Run: headless pygame with SDL's dummy video driver; simulated clock (each Clock.tick advances the game by its frame time, no real sleeping); random seed 0; keys injected as events and as key.get_pressed() state; no mouse input.
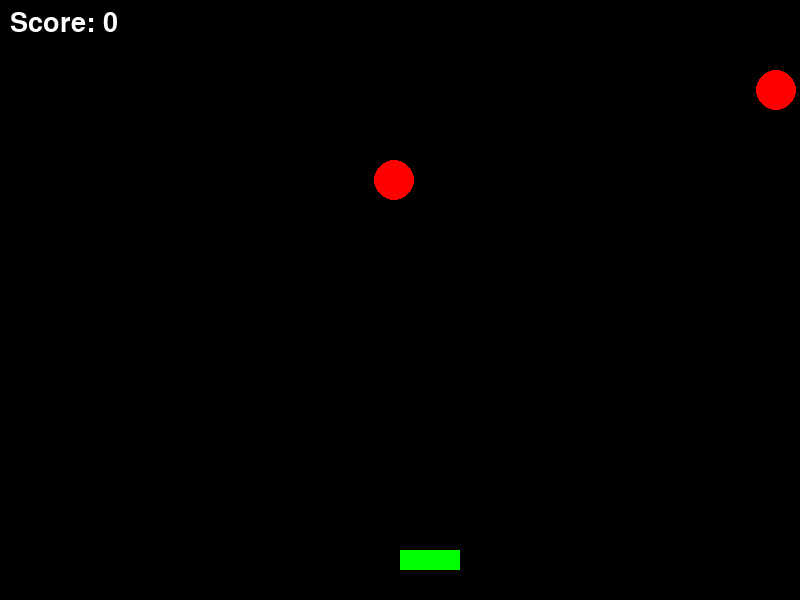
Frame 1 of 4 · flips 1–60 · no input
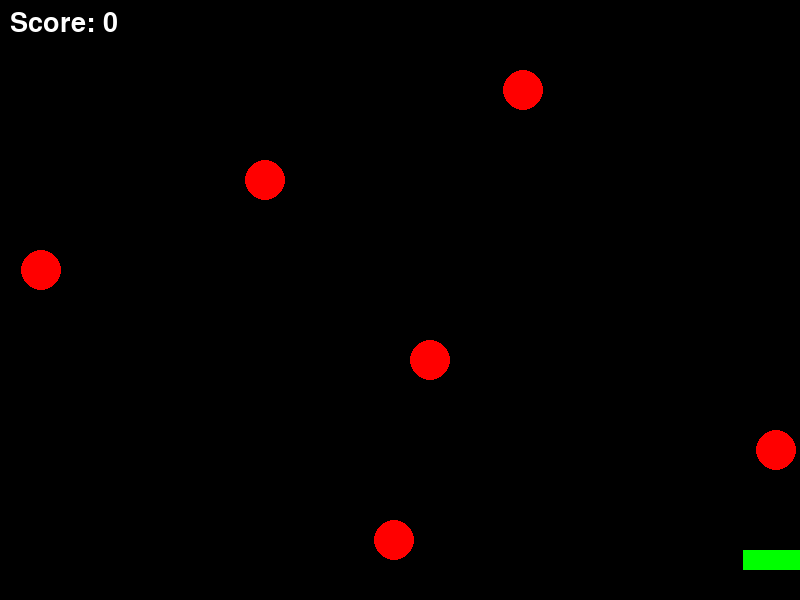
Frame 2 of 4 · flips 61–180 · tapped SPACE, RETURN · held RIGHT (→), D
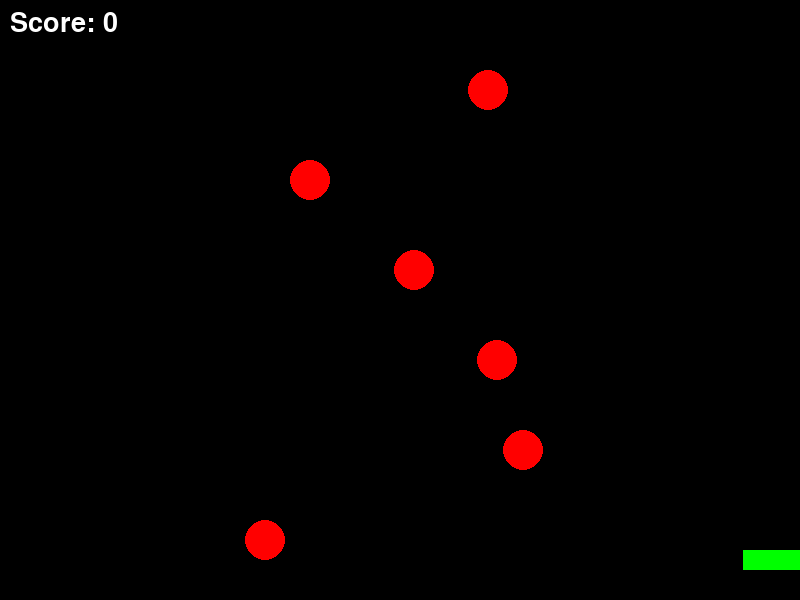
Frame 3 of 4 · flips 181–300 · held DOWN (↓), S
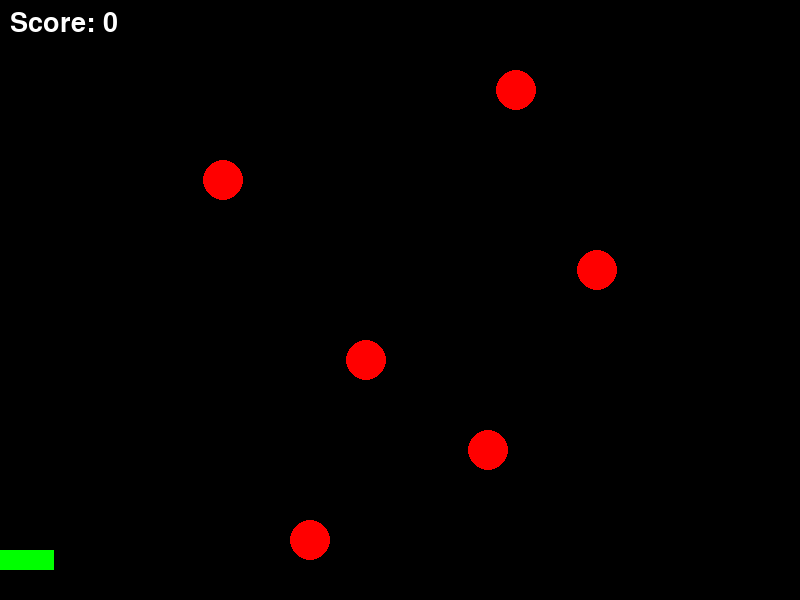
Frame 4 of 4 · flips 301–420 · held LEFT (←), A, UP (↑), W

The pygame program that drew these frames:

import pygame
import random

pygame.init()

WIDTH, HEIGHT = 800, 600
screen = pygame.display.set_mode((WIDTH, HEIGHT))
pygame.display.set_caption("Bug Blaster")

WHITE = (255, 255, 255)
RED = (255, 0, 0)
GREEN = (0, 255, 0)
BLACK = (0, 0, 0)


clock = pygame.time.Clock()
font = pygame.font.SysFont(None, 40)

player_width = 60
player_height = 20
player_x = WIDTH // 2
player_y = HEIGHT - 50
player_speed = 7


bullets = []
bullet_speed = 10

bugs = []
bug_spawn_time = 30  
bug_radius = 20
bug_speed = 3
score = 0


running = True
frame_count = 0

while running:
    screen.fill(BLACK)
    keys = pygame.key.get_pressed()

    for event in pygame.event.get():
        if event.type == pygame.QUIT:
            running = False


    if keys[pygame.K_LEFT] and player_x > 0:
        player_x -= player_speed
    if keys[pygame.K_RIGHT] and player_x < WIDTH - player_width:
        player_x += player_speed

   
    if keys[pygame.K_SPACE]:
        if len(bullets) < 5:  
            bullets.append([player_x + player_width // 2, player_y])

  
    for bullet in bullets[:]:
        bullet[1] -= bullet_speed
        if bullet[1] < 0:
            bullets.remove(bullet)


    if frame_count % bug_spawn_time == 0:
        bug_x = random.randint(0, WIDTH - bug_radius)
        bugs.append([bug_x, 0])

 
    for bug in bugs[:]:
        bug[1] += bug_speed
        if bug[1] > HEIGHT:
            bugs.remove(bug)

    
    for bullet in bullets[:]:
        for bug in bugs[:]:
            bx, by = bullet
            bug_x, bug_y = bug
            distance = ((bx - bug_x) ** 2 + (by - bug_y) ** 2) ** 0.5
            if distance < bug_radius:
                bullets.remove(bullet)
                bugs.remove(bug)
                score += 1
                break

  
    pygame.draw.rect(screen, GREEN, (player_x, player_y, player_width, player_height))


    for bullet in bullets:
        pygame.draw.circle(screen, WHITE, bullet, 5)


    for bug in bugs:
        pygame.draw.circle(screen, RED, bug, bug_radius)


    score_text = font.render("Score: " + str(score), True, WHITE)
    screen.blit(score_text, (10, 10))

    pygame.display.flip()
    clock.tick(60)
    frame_count += 1

pygame.quit()
